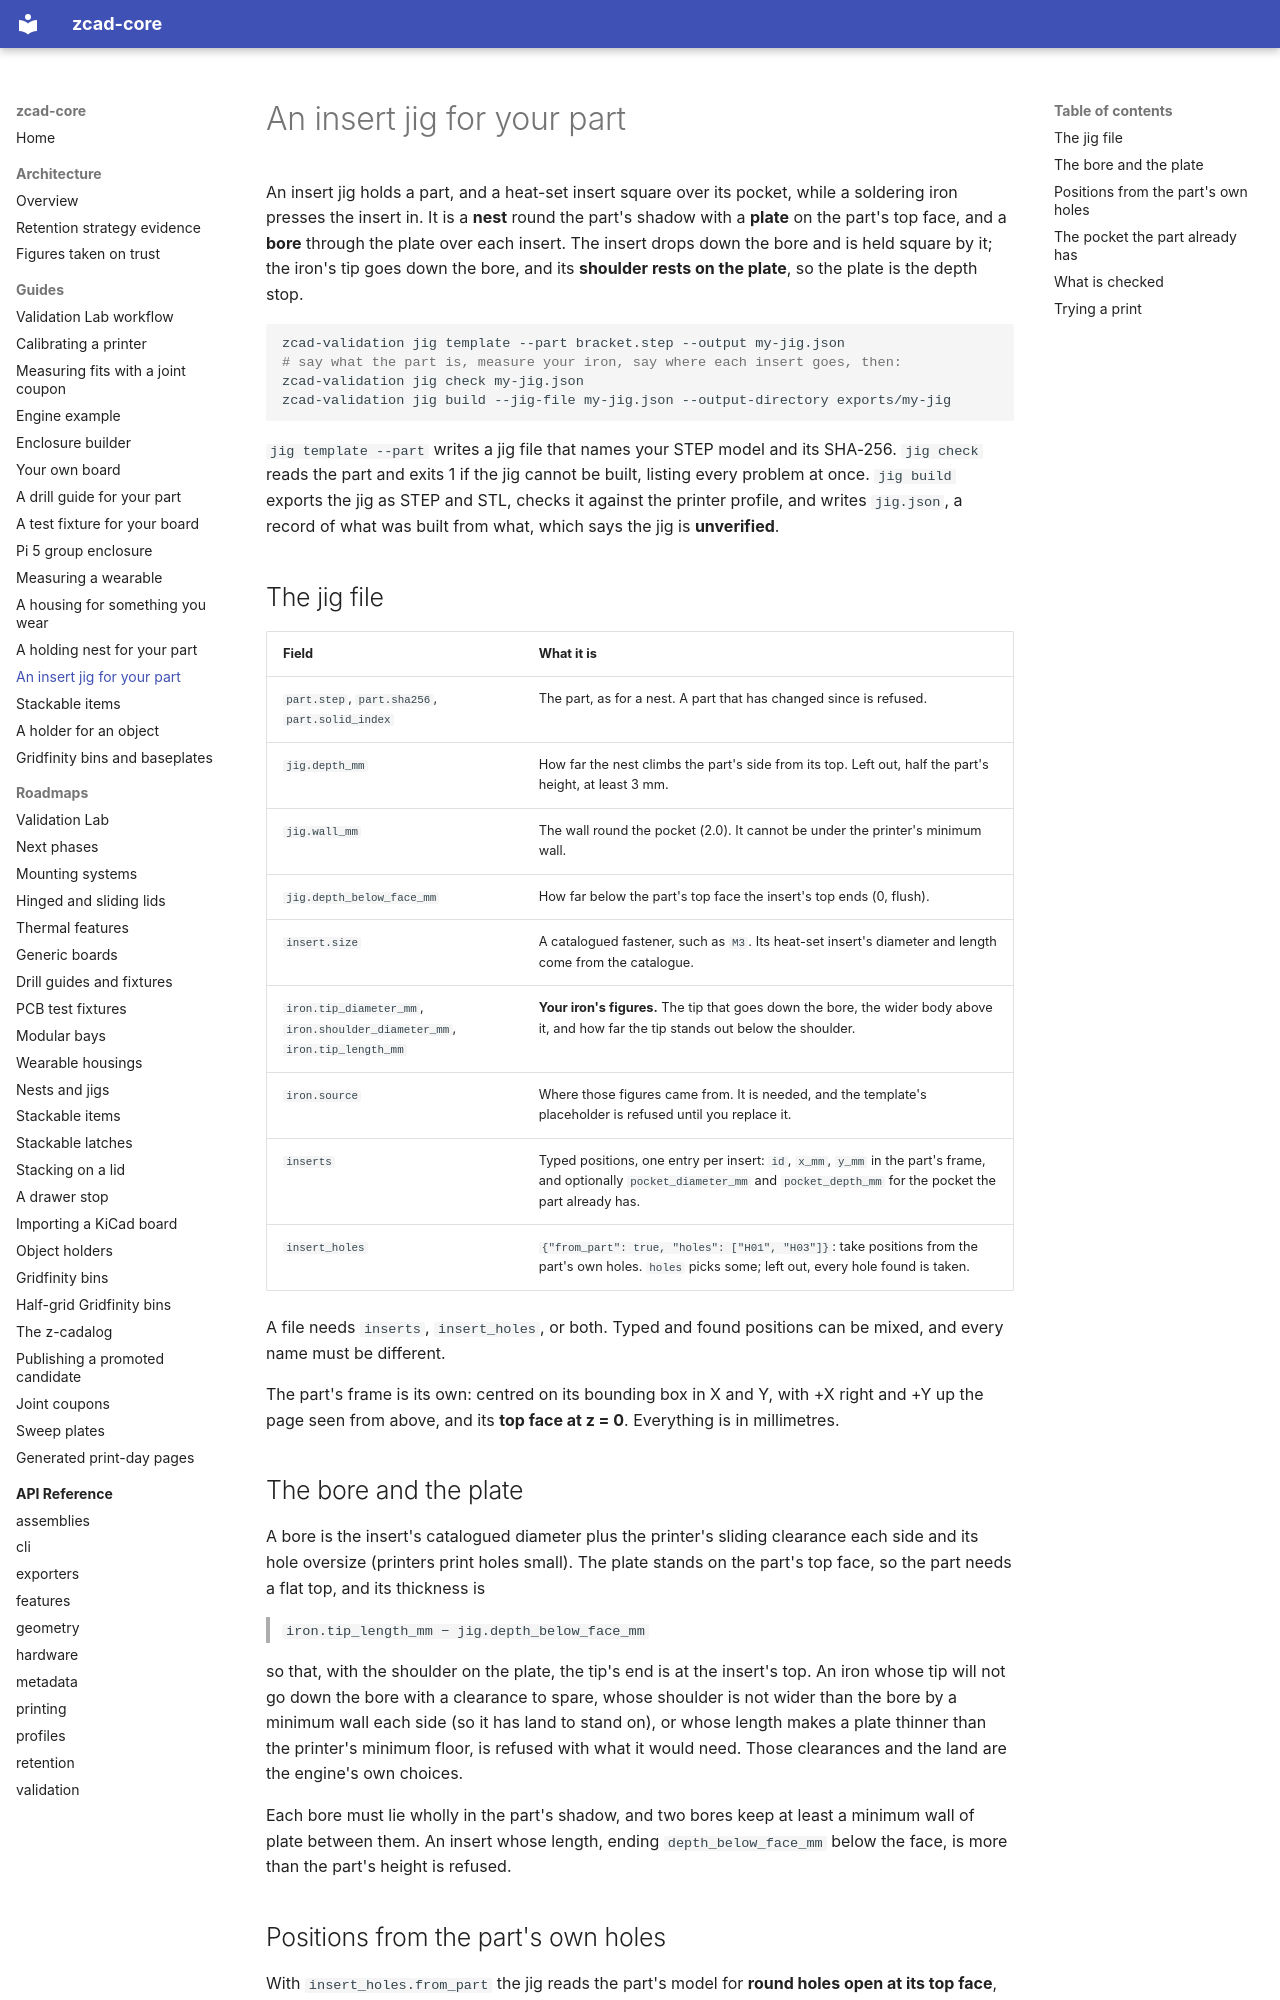

repository: zacharymplace/zcad-core · page: guides/insert-jig/index.html · generator: mkdocs

# An insert jig for your part

An insert jig holds a part, and a heat-set insert square over its pocket, while a soldering iron presses the insert in. It is a **nest** round the part's
shadow with a **plate** on the part's top face, and a **bore** through the plate over each insert. The insert drops down the bore and is held square by
it; the iron's tip goes down the bore, and its **shoulder rests on the plate**, so the plate is the depth stop.

```bash
zcad-validation jig template --part bracket.step --output my-jig.json
# say what the part is, measure your iron, say where each insert goes, then:
zcad-validation jig check my-jig.json
zcad-validation jig build --jig-file my-jig.json --output-directory exports/my-jig
```

`jig template --part` writes a jig file that names your STEP model and its SHA-256. `jig check` reads the part and exits 1 if the jig cannot be built, listing
every problem at once. `jig build` exports the jig as STEP and STL, checks it against the printer profile, and writes `jig.json`, a record of what was built from
what, which says the jig is **unverified**.

## The jig file

| Field | What it is |
| --- | --- |
| `part.step`, `part.sha256`, `part.solid_index` | The part, as for a nest. A part that has changed since is refused. |
| `jig.depth_mm` | How far the nest climbs the part's side from its top. Left out, half the part's height, at least 3 mm. |
| `jig.wall_mm` | The wall round the pocket (2.0). It cannot be under the printer's minimum wall. |
| `jig.depth_below_face_mm` | How far below the part's top face the insert's top ends (0, flush). |
| `insert.size` | A catalogued fastener, such as `M3`. Its heat-set insert's diameter and length come from the catalogue. |
| `iron.tip_diameter_mm`, `iron.shoulder_diameter_mm`, `iron.tip_length_mm` | **Your iron's figures.** The tip that goes down the bore, the wider body above it, and how far the tip stands out below the shoulder. |
| `iron.source` | Where those figures came from. It is needed, and the template's placeholder is refused until you replace it. |
| `inserts` | Typed positions, one entry per insert: `id`, `x_mm`, `y_mm` in the part's frame, and optionally `pocket_diameter_mm` and `pocket_depth_mm` for the pocket the part already has. |
| `insert_holes` | `{"from_part": true, "holes": ["H01", "H03"]}`: take positions from the part's own holes. `holes` picks some; left out, every hole found is taken. |

A file needs `inserts`, `insert_holes`, or both. Typed and found positions can be mixed, and every name must be different.

The part's frame is its own: centred on its bounding box in X and Y, with +X right and +Y up the page seen from above, and its **top face at z = 0**. Everything is
in millimetres.

## The bore and the plate

A bore is the insert's catalogued diameter plus the printer's sliding clearance each side and its hole oversize (printers print holes small). The plate stands on the
part's top face, so the part needs a flat top, and its thickness is

> `iron.tip_length_mm − jig.depth_below_face_mm`

so that, with the shoulder on the plate, the tip's end is at the insert's top. An iron whose tip will not go down the bore with a clearance to spare, whose shoulder
is not wider than the bore by a minimum wall each side (so it has land to stand on), or whose length makes a plate thinner than the printer's minimum floor, is refused with
what it would need. Those clearances and the land are the engine's own choices.

Each bore must lie wholly in the part's shadow, and two bores keep at least a minimum wall of plate between them. An insert whose length, ending `depth_below_face_mm`
below the face, is more than the part's height is refused.
